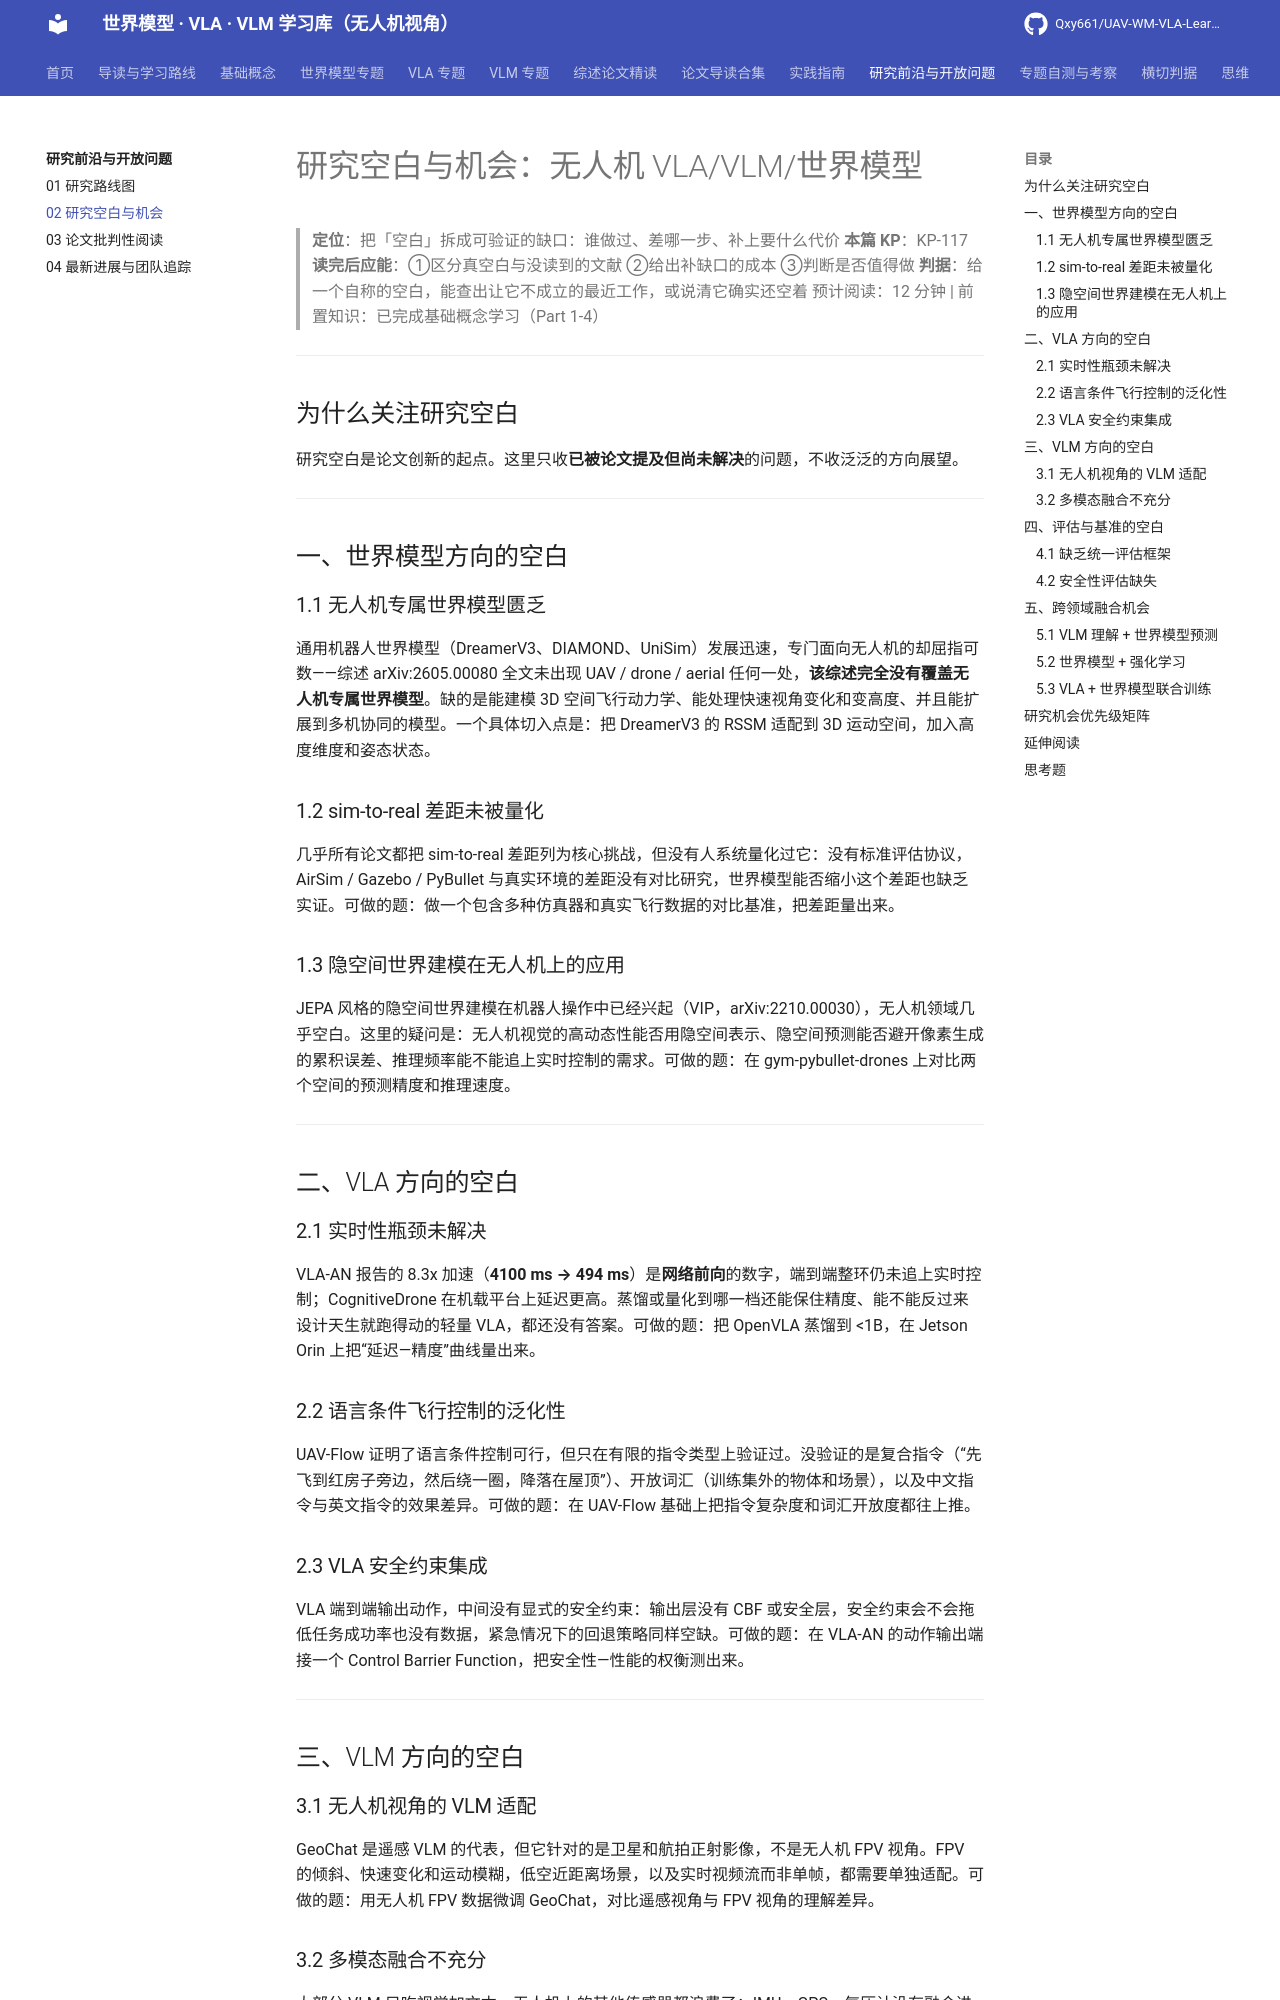

repository: Qxy661/UAV-WM-VLA-Learning · page: docs/08-研究前沿与开放问题/02-研究空白与机会.html · generator: mkdocs

# 研究空白与机会：无人机 VLA/VLM/世界模型

> **定位**：把「空白」拆成可验证的缺口：谁做过、差哪一步、补上要什么代价
> **本篇 KP**：KP-117
> **读完后应能**：①区分真空白与没读到的文献 ②给出补缺口的成本 ③判断是否值得做
> **判据**：给一个自称的空白，能查出让它不成立的最近工作，或说清它确实还空着
> 预计阅读：12 分钟 | 前置知识：已完成基础概念学习（Part 1-4）

---

## 为什么关注研究空白

研究空白是论文创新的起点。这里只收**已被论文提及但尚未解决**的问题，不收泛泛的方向展望。

---

## 一、世界模型方向的空白

### 1.1 无人机专属世界模型匮乏

通用机器人世界模型（DreamerV3、DIAMOND、UniSim）发展迅速，专门面向无人机的却屈指可数——综述 arXiv:2605.00080 全文未出现 UAV / drone / aerial 任何一处，**该综述完全没有覆盖无人机专属世界模型**。缺的是能建模 3D 空间飞行动力学、能处理快速视角变化和变高度、并且能扩展到多机协同的模型。一个具体切入点是：把 DreamerV3 的 RSSM 适配到 3D 运动空间，加入高度维度和姿态状态。

### 1.2 sim-to-real 差距未被量化

几乎所有论文都把 sim-to-real 差距列为核心挑战，但没有人系统量化过它：没有标准评估协议，AirSim / Gazebo / PyBullet 与真实环境的差距没有对比研究，世界模型能否缩小这个差距也缺乏实证。可做的题：做一个包含多种仿真器和真实飞行数据的对比基准，把差距量出来。

### 1.3 隐空间世界建模在无人机上的应用

JEPA 风格的隐空间世界建模在机器人操作中已经兴起（VIP，arXiv:2210.00030），无人机领域几乎空白。这里的疑问是：无人机视觉的高动态性能否用隐空间表示、隐空间预测能否避开像素生成的累积误差、推理频率能不能追上实时控制的需求。可做的题：在 gym-pybullet-drones 上对比两个空间的预测精度和推理速度。

---

## 二、VLA 方向的空白

### 2.1 实时性瓶颈未解决

VLA-AN 报告的 8.3x 加速（**4100 ms → 494 ms**）是**网络前向**的数字，端到端整环仍未追上实时控制；CognitiveDrone 在机载平台上延迟更高。蒸馏或量化到哪一档还能保住精度、能不能反过来设计天生就跑得动的轻量 VLA，都还没有答案。可做的题：把 OpenVLA 蒸馏到 <1B，在 Jetson Orin 上把“延迟—精度”曲线量出来。

### 2.2 语言条件飞行控制的泛化性

UAV-Flow 证明了语言条件控制可行，但只在有限的指令类型上验证过。没验证的是复合指令（“先飞到红房子旁边，然后绕一圈，降落在屋顶”）、开放词汇（训练集外的物体和场景），以及中文指令与英文指令的效果差异。可做的题：在 UAV-Flow 基础上把指令复杂度和词汇开放度都往上推。

### 2.3 VLA 安全约束集成

VLA 端到端输出动作，中间没有显式的安全约束：输出层没有 CBF 或安全层，安全约束会不会拖低任务成功率也没有数据，紧急情况下的回退策略同样空缺。可做的题：在 VLA-AN 的动作输出端接一个 Control Barrier Function，把安全性—性能的权衡测出来。

---

## 三、VLM 方向的空白

### 3.1 无人机视角的 VLM 适配

GeoChat 是遥感 VLM 的代表，但它针对的是卫星和航拍正射影像，不是无人机 FPV 视角。FPV 的倾斜、快速变化和运动模糊，低空近距离场景，以及实时视频流而非单帧，都需要单独适配。可做的题：用无人机 FPV 数据微调 GeoChat，对比遥感视角与 FPV 视角的理解差异。

### 3.2 多模态融合不充分

大部分 VLM 只吃视觉加文本，无人机上的其他传感器都浪费了：IMU、GPS、气压计没有融合进来，深度信息（ToF/双目）没有整合，多机协同时的共享视觉信息也没被利用。可做的题：设计一个融合视觉与惯导的 VLM 架构，测多模态是否真的提升场景理解。

---

## 四、评估与基准的空白
